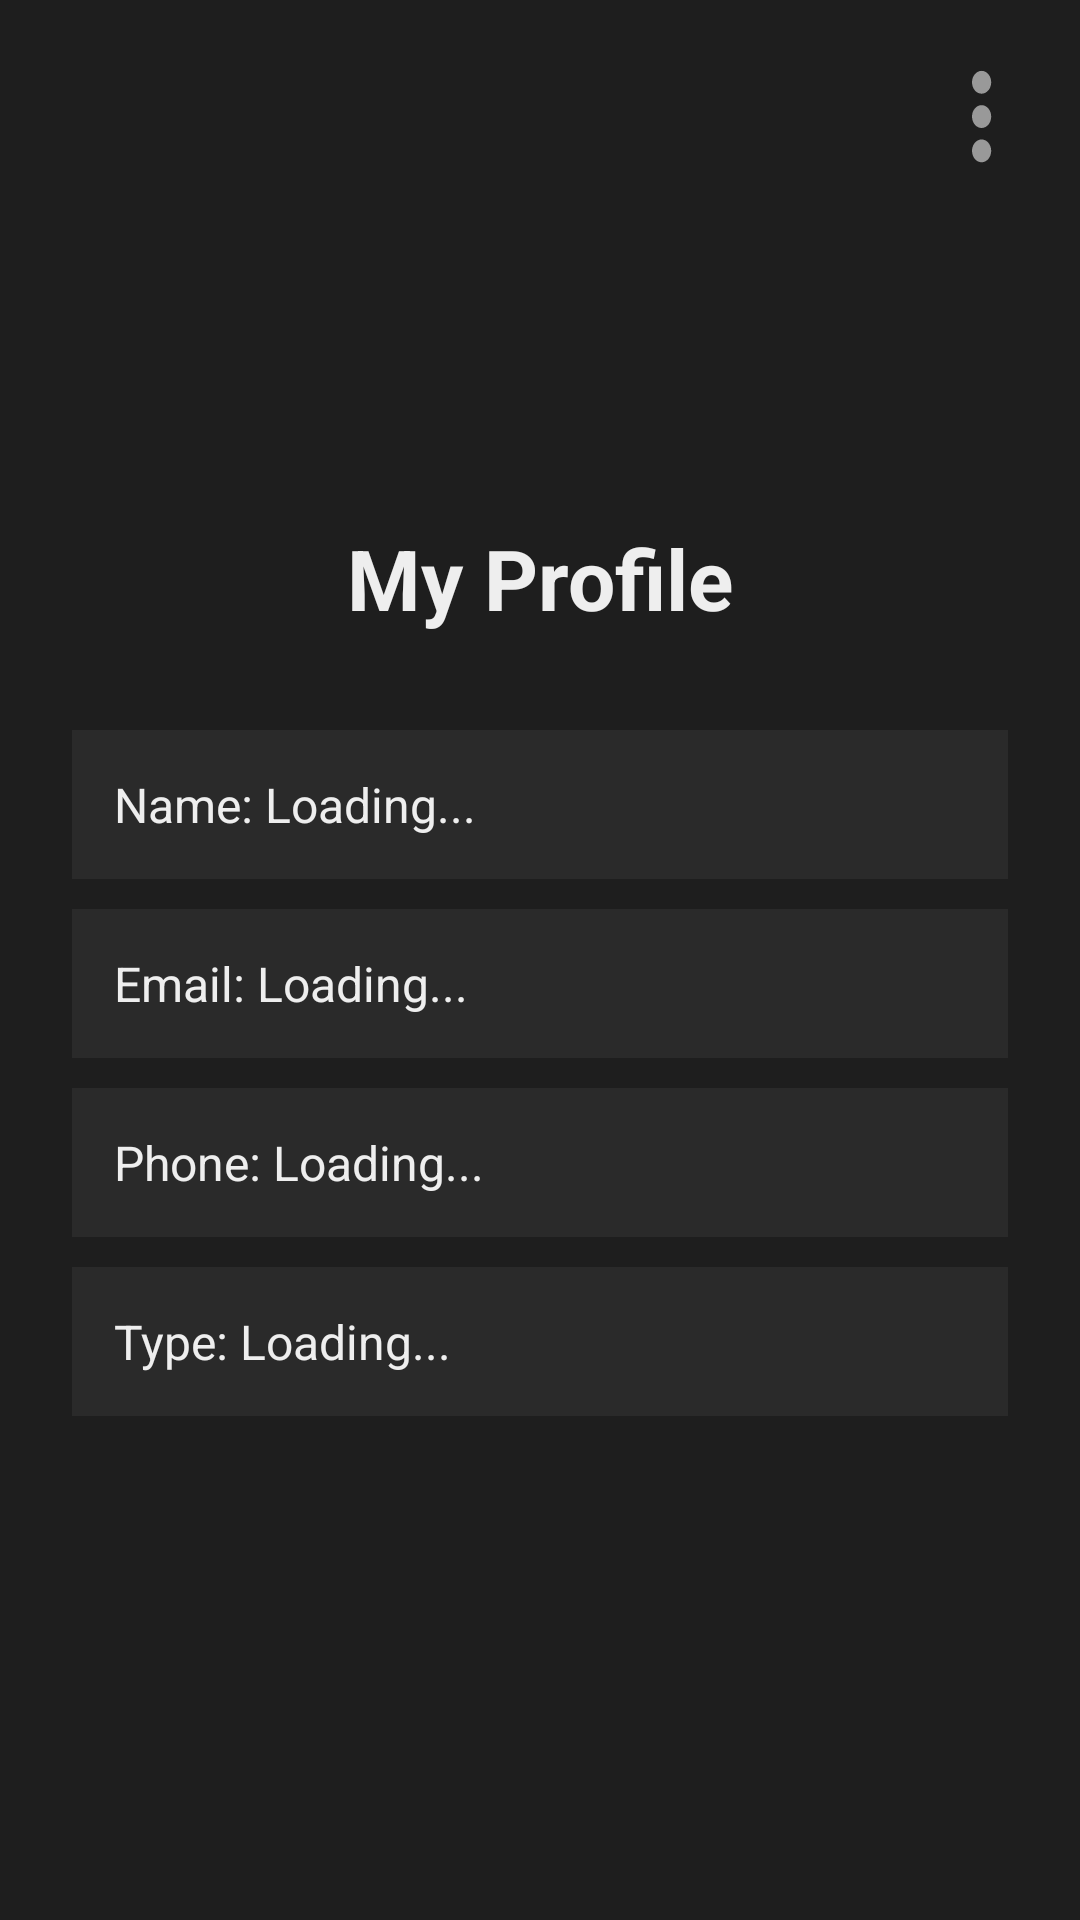

Write the Android layout XML for this screen, with the resource values it uses.
<!-- AndroidManifest.xml: application theme Theme.MyWay -->
<!-- res/layout/activity_profile.xml -->
<?xml version="1.0" encoding="utf-8"?>
<RelativeLayout xmlns:android="http://schemas.android.com/apk/res/android"
    android:layout_width="match_parent"
    android:layout_height="match_parent"
    android:background="@color/colorBackground">

    <ImageButton
        android:id="@+id/btnMore"
        android:layout_width="48dp"
        android:layout_height="48dp"
        android:layout_alignParentTop="true"
        android:layout_alignParentEnd="true"
        android:layout_marginTop="12dp"
        android:layout_marginEnd="8dp"
        android:src="@drawable/ic_more_vert"
        android:background="?attr/selectableItemBackgroundBorderless"
        android:contentDescription="More options"/>

    <LinearLayout
        android:layout_width="match_parent"
        android:layout_height="match_parent"
        android:orientation="vertical"
        android:padding="24dp"
        android:gravity="center_horizontal">

        <ImageView
            android:layout_width="90dp"
            android:layout_height="90dp"
            android:src="@android:drawable/sym_def_app_icon"
            android:layout_marginTop="48dp"
            android:layout_marginBottom="12dp"/>

        <TextView
            android:layout_width="wrap_content"
            android:layout_height="wrap_content"
            android:text="My Profile"
            android:textSize="28sp"
            android:textStyle="bold"
            android:textColor="@color/colorPrimaryText"
            android:layout_marginBottom="32dp"/>

        <TextView
            android:id="@+id/tvProfileName"
            android:layout_width="match_parent"
            android:layout_height="wrap_content"
            android:text="Name: Loading..."
            android:textSize="16sp"
            android:padding="14dp"
            android:background="@color/colorSurface"
            android:textColor="@color/colorPrimaryText"
            android:layout_marginBottom="10dp"/>

        <TextView
            android:id="@+id/tvProfileEmail"
            android:layout_width="match_parent"
            android:layout_height="wrap_content"
            android:text="Email: Loading..."
            android:textSize="16sp"
            android:padding="14dp"
            android:background="@color/colorSurface"
            android:textColor="@color/colorPrimaryText"
            android:layout_marginBottom="10dp"/>

        <TextView
            android:id="@+id/tvProfilePhone"
            android:layout_width="match_parent"
            android:layout_height="wrap_content"
            android:text="Phone: Loading..."
            android:textSize="16sp"
            android:padding="14dp"
            android:background="@color/colorSurface"
            android:textColor="@color/colorPrimaryText"
            android:layout_marginBottom="10dp"/>

        <TextView
            android:id="@+id/tvProfileType"
            android:layout_width="match_parent"
            android:layout_height="wrap_content"
            android:text="Type: Loading..."
            android:textSize="16sp"
            android:padding="14dp"
            android:background="@color/colorSurface"
            android:textColor="@color/colorPrimaryText"
            android:layout_marginBottom="10dp"/>

        <TextView
            android:id="@+id/tvProfileCar"
            android:layout_width="match_parent"
            android:layout_height="wrap_content"
            android:text="Car: N/A"
            android:textSize="16sp"
            android:padding="14dp"
            android:background="@color/colorSurface"
            android:textColor="@color/colorPrimaryText"
            android:visibility="gone"/>

    </LinearLayout>

</RelativeLayout>
<!-- resources referenced by this layout -->
<resources>
  <color name="colorBackground">#1E1E1E</color>
  <color name="colorPrimaryText">#EEEEEE</color>
  <color name="colorSurface">#2A2A2A</color>
  <!-- drawable ic_more_vert (drawable) -->
  <vector xmlns:android="http://schemas.android.com/apk/res/android"
      android:width="40dp"
      android:height="40dp"
      android:viewportWidth="25"
      android:viewportHeight="21">
      <path
          android:fillColor="#999999"
          android:pathData="M12,8c1.1,0 2,-0.9 2,-2s-0.9,-2 -2,-2 -2,0.9 -2,2 0.9,2 2,2zM12,10c-1.1,0 -2,0.9 -2,2s0.9,2 2,2 2,-0.9 2,-2 -0.9,-2 -2,-2zM12,16c-1.1,0 -2,0.9 -2,2s0.9,2 2,2 2,-0.9 2,-2 -0.9,-2 -2,-2z"/>
  </vector>
  <style name="Theme.MyWay" parent="Theme.Material3.DayNight.NoActionBar">
      </style>
</resources>
